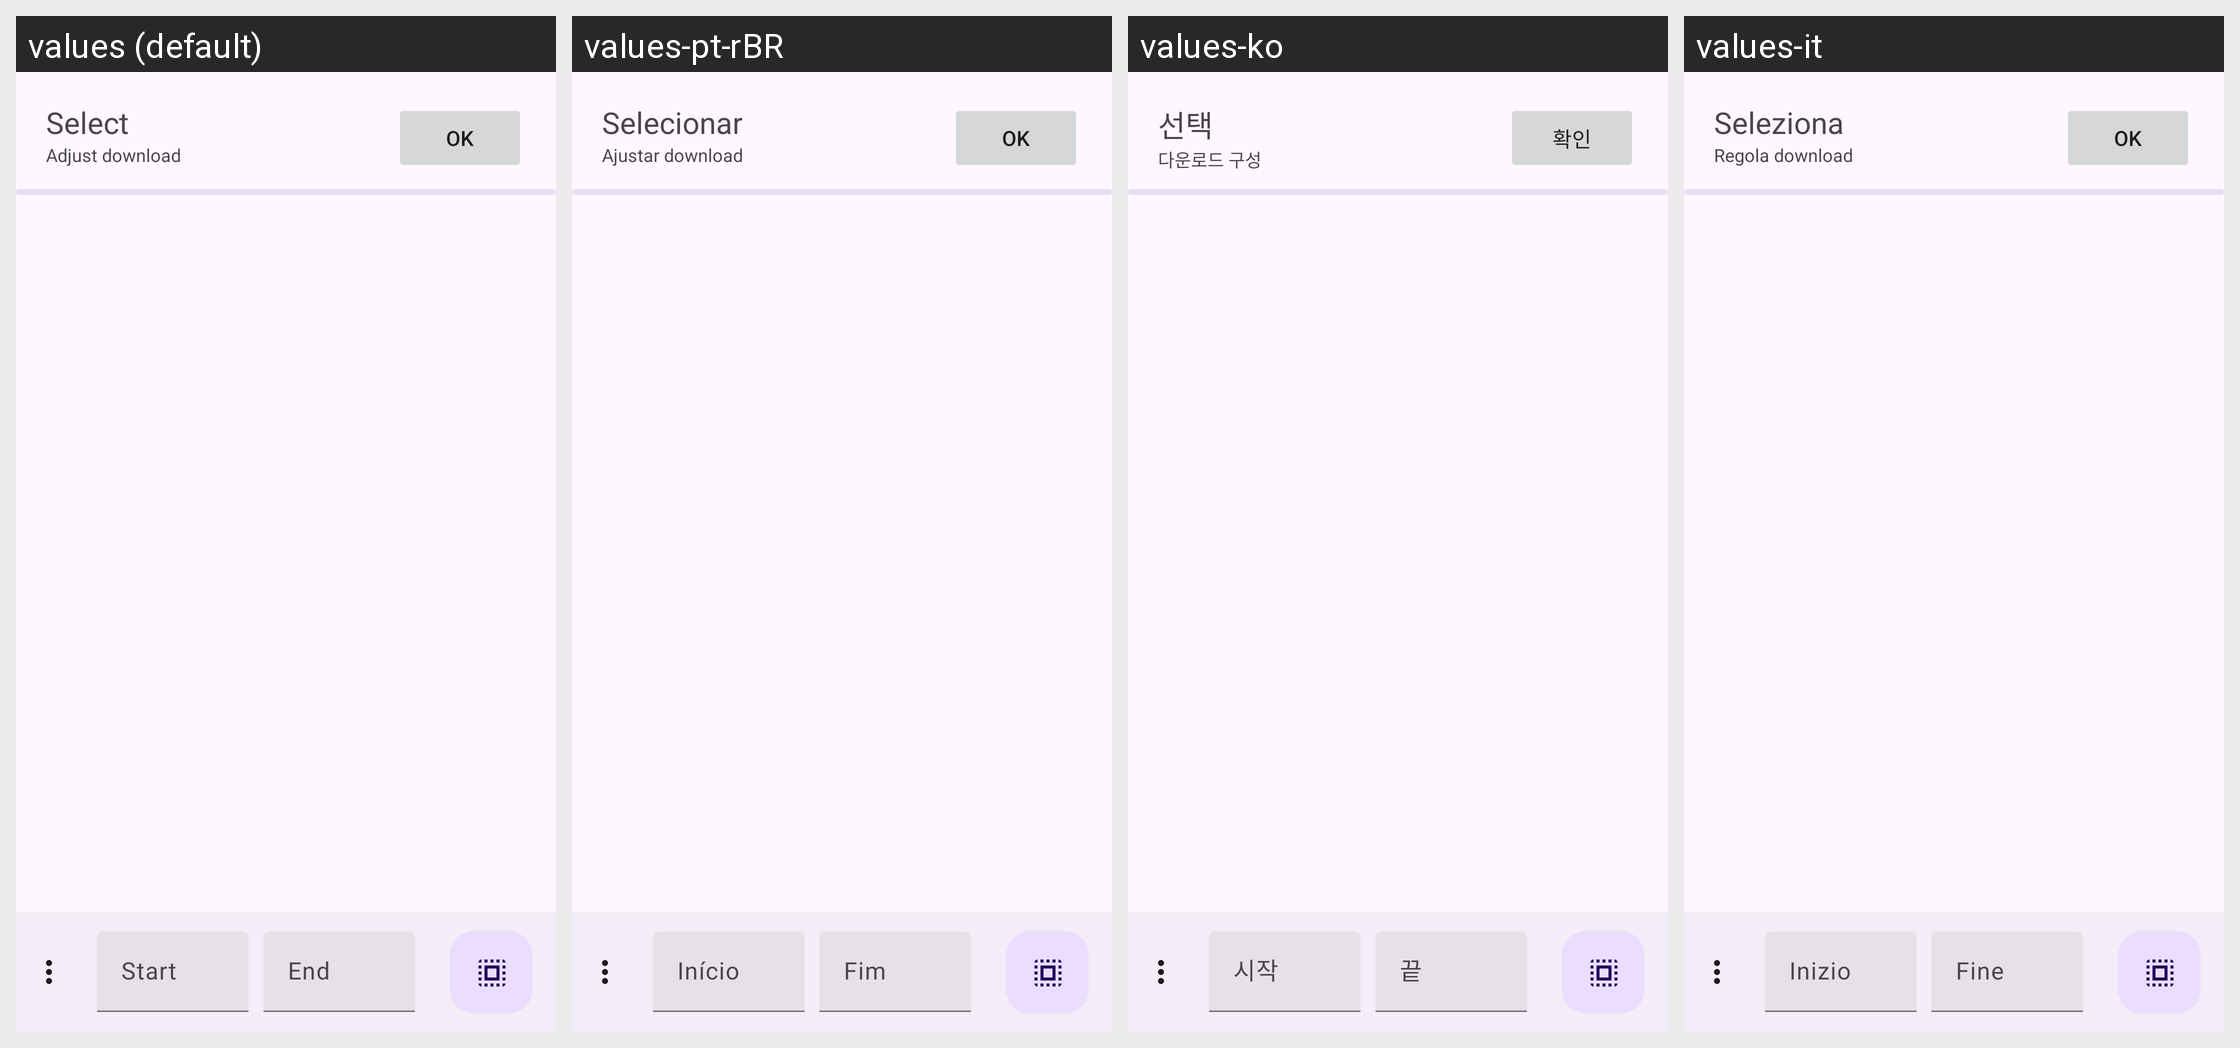

The same Android screen rendered under several of its app's locales, left to right. List the strings drawn on it with the default value and each locale's translation.
Android screen res/layout/select_playlist_items.xml rendered under 4 locales, left to right: values (default), values-pt-rBR, values-ko, values-it. Device: Nexus 5 (rendered at 1080×1920; each locale shown at half size, 540×960, under a caption strip naming it); theme BaseTheme.
Other locales in the repository, not shown: values-ar, values-arq, values-arz, values-as, values-az, values-bg, values-bn, values-bn-rIN, values-bs, values-ca, values-ckb, values-cs, values-de, values-el, values-enm, values-es, values-et, values-fa, values-fi, values-fil, values-fr, values-ha, values-hi, values-hr, values-hu, values-in, values-is, values-iw, values-ja, values-ji, values-jv, values-ka, values-kab, values-km, values-kxm, values-lv, values-mk, values-ml, values-mr, values-mrh, values-ms, values-my, values-nb-rNO, values-nl, values-nn, values-or, values-pa, values-pl, values-pt, values-ro, values-ru, values-sa, values-si, values-sk, values-sl, values-so, values-sq-rAL, values-sr, values-sv, values-sw, values-ta, values-te, values-th, values-tr-rTR, values-tts, values-uk, values-ur, values-uz, values-vi, values-zh-rCN, values-zh-rTW.
Strings drawn on this screen, with the default value and each locale's value (text and hints the layout hard-codes, and strings that could not be matched under every locale, appear in the picture but are not listed):

start
  values: Start
  values-pt-rBR: Início
  values-ko: 시작
  values-it: Inizio

end
  values: End
  values-pt-rBR: Fim
  values-ko: 끝
  values-it: Fine

select
  values: Select
  values-pt-rBR: Selecionar
  values-ko: 선택
  values-it: Seleziona

configure_download
  values: Adjust download
  values-pt-rBR: Ajustar download
  values-ko: 다운로드 구성
  values-it: Regola download

ok
  values: OK
  values-pt-rBR: OK
  values-ko: 확인
  values-it: OK
